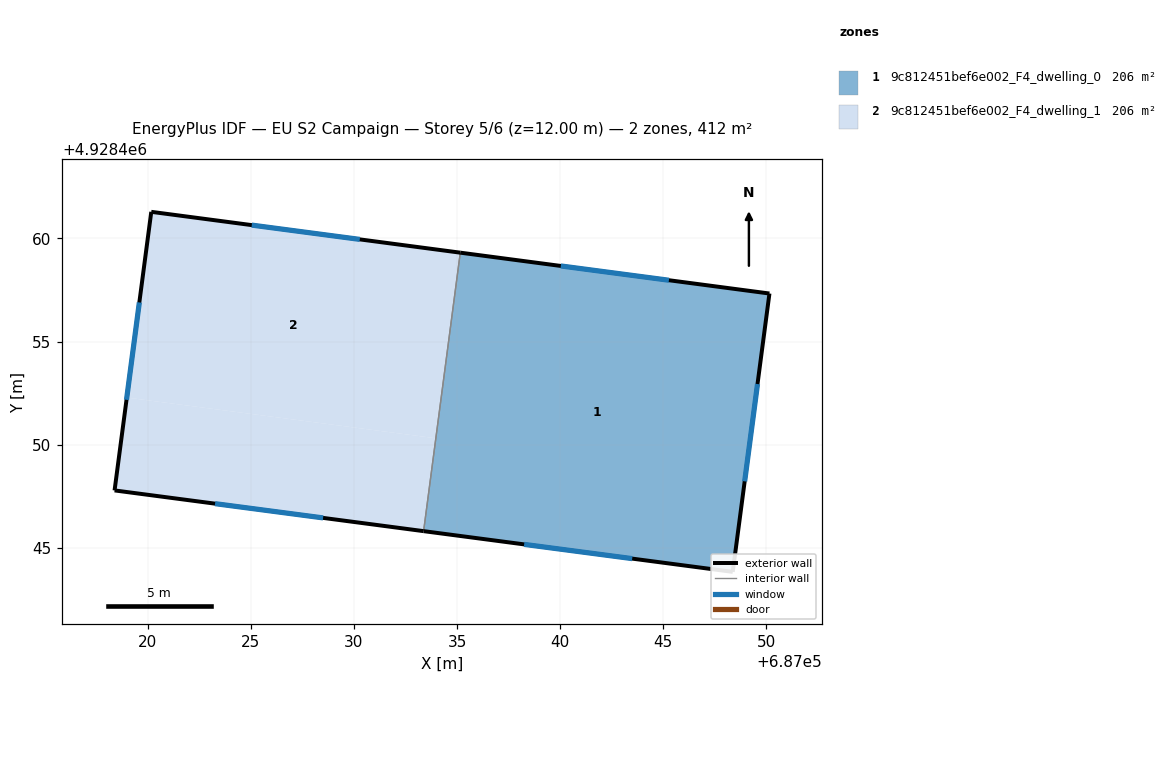
=== STOREY PLAN SPEC (per zone: floor XY polygon, exterior-wall plan segments, windows/doors) ===
zone 1: 9c812451bef6e002_F4_dwelling_0  (205.9 m²)
  floor: (687050.15, 4928457.33) (687048.37, 4928443.83) (687033.38, 4928445.81) (687035.16, 4928459.31)
  exterior wall: (687050.15, 4928457.33) – (687035.16, 4928459.31)  [15.1 m]
    window: (687045.28, 4928457.97) – (687040.03, 4928458.67)  [5.5 m²]
  exterior wall: (687048.37, 4928443.83) – (687050.15, 4928457.33)  [13.6 m]
    window: (687048.95, 4928448.22) – (687049.57, 4928452.94)  [5.0 m²]
  exterior wall: (687033.38, 4928445.81) – (687048.37, 4928443.83)  [15.1 m]
    window: (687038.25, 4928445.16) – (687043.50, 4928444.47)  [5.5 m²]
  interior walls: 1
zone 2: 9c812451bef6e002_F4_dwelling_1  (205.9 m²)
  floor: (687033.97, 4928450.31) (687033.38, 4928445.81) (687018.39, 4928447.78) (687018.99, 4928452.28)
  floor: (687035.16, 4928459.31) (687033.97, 4928450.31) (687018.99, 4928452.28) (687018.39, 4928447.78) (687020.17, 4928461.29)
  exterior wall: (687018.39, 4928447.78) – (687033.38, 4928445.81)  [15.1 m]
    window: (687023.27, 4928447.14) – (687028.51, 4928446.45)  [5.5 m²]
  exterior wall: (687020.17, 4928461.29) – (687018.39, 4928447.78)  [13.6 m]
    window: (687019.59, 4928456.90) – (687018.97, 4928452.17)  [5.0 m²]
  exterior wall: (687035.16, 4928459.31) – (687020.17, 4928461.29)  [15.1 m]
    window: (687030.28, 4928459.95) – (687025.05, 4928460.65)  [5.5 m²]
  interior walls: 1

=== DERIVED (storey summary) ===
Building: EU S2 Campaign
Storey: 5 of 6  (floor level z = 12.00 m)
Storey gross floor area: 411.9 m²
Zones on this storey: 2
  - 9c812451bef6e002_F4_dwelling_0: floor 205.9 m²; exterior wall 43.9 m (131.6 m²); 3 window(s) 16.1 m²; WWR 12.2%
  - 9c812451bef6e002_F4_dwelling_1: floor 205.9 m²; exterior wall 43.9 m (131.6 m²); 3 window(s) 16.1 m²; WWR 12.2%
Zone adjacency (shared interzone walls):
  - 9c812451bef6e002_F4_dwelling_0 ↔ 9c812451bef6e002_F4_dwelling_1